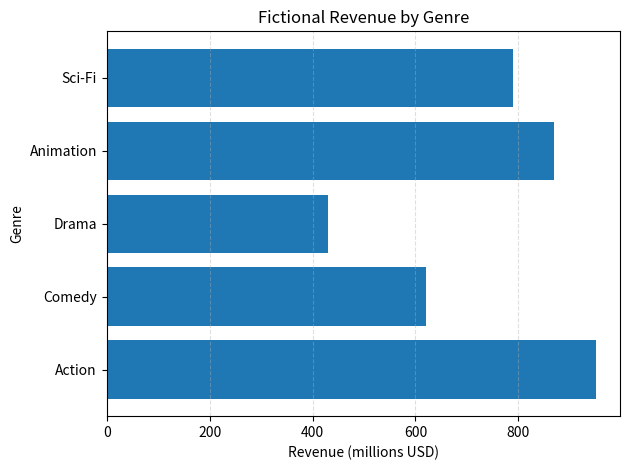

Write Python code to recreate this figure.
import matplotlib.pyplot as plt
categories = ["Action", "Comedy", "Drama", "Animation", "Sci-Fi"]
revenue = [950, 620, 430, 870, 790]
plt.barh(categories, revenue)
plt.title("Fictional Revenue by Genre")
plt.xlabel("Revenue (millions USD)")
plt.ylabel("Genre")
plt.grid(axis="x", linestyle="--", alpha=0.4)
plt.tight_layout()
plt.show()
